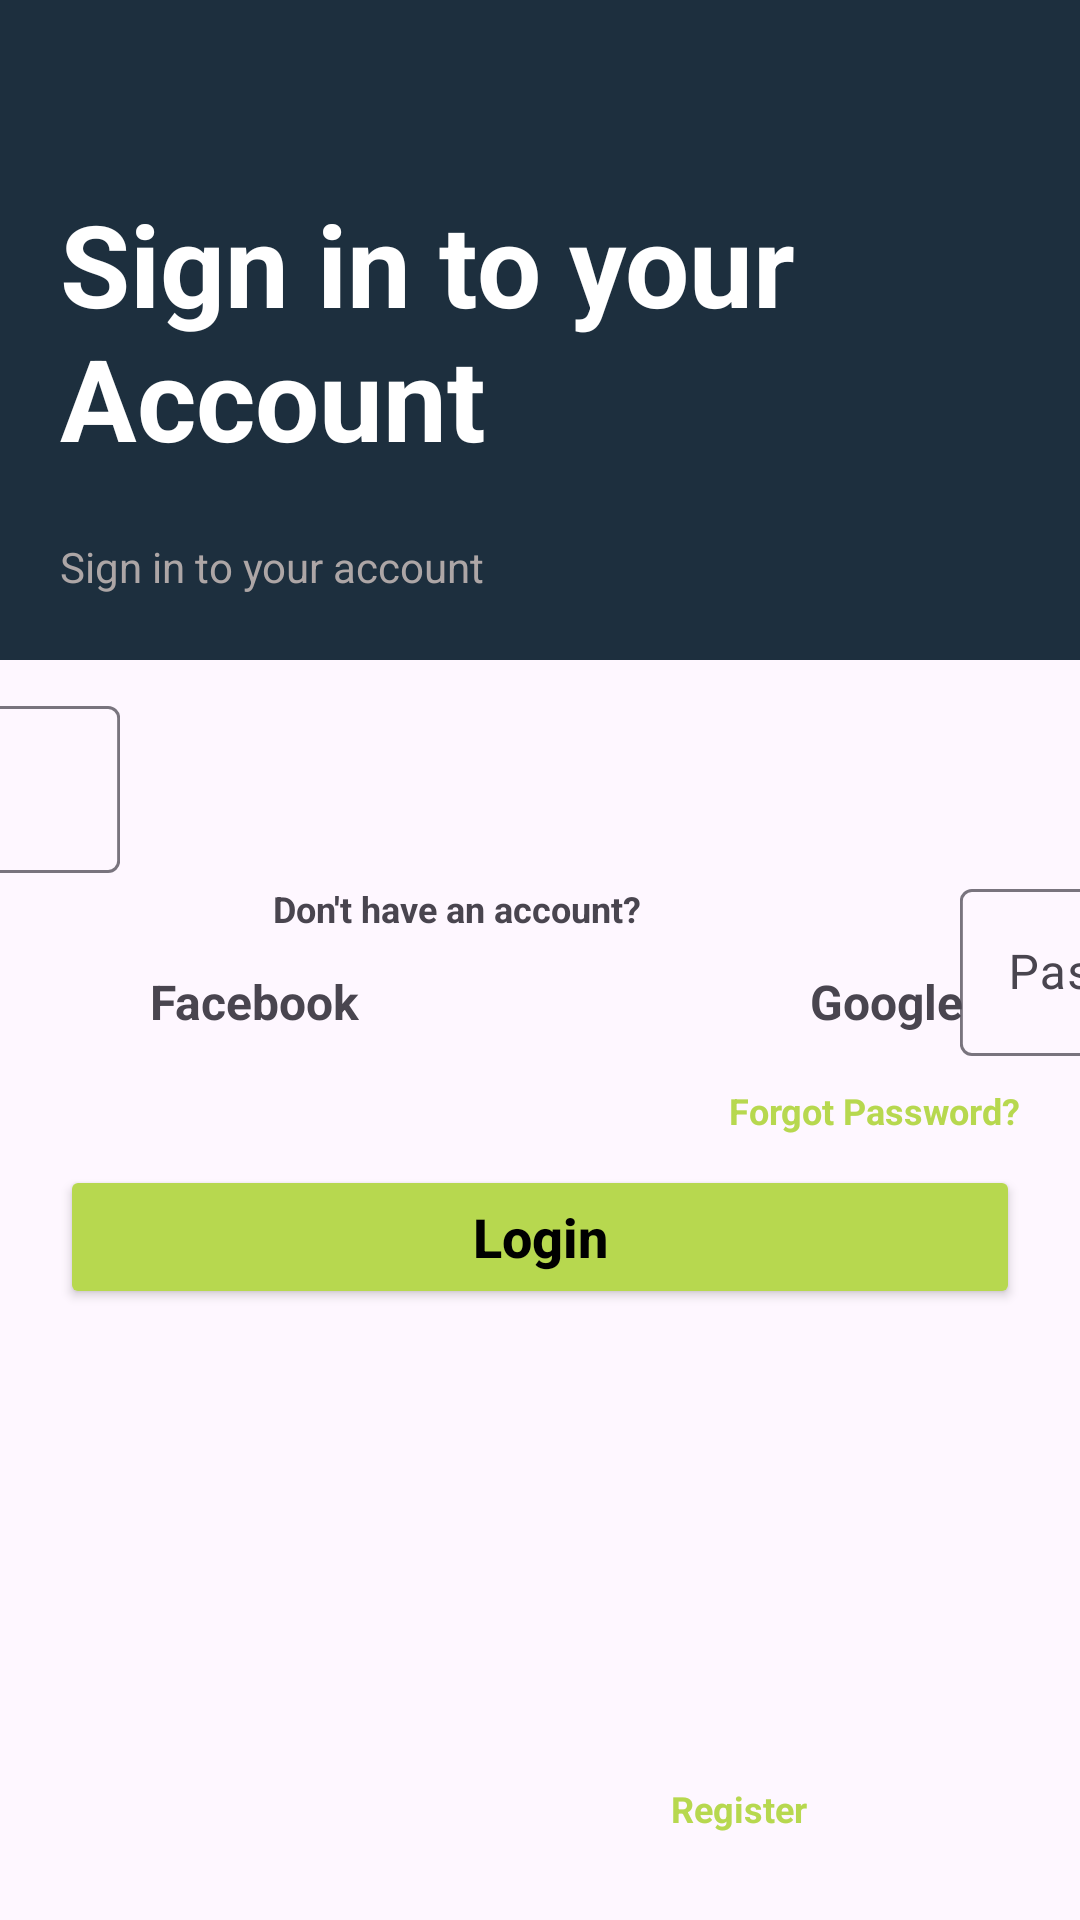

Here is an Android app screen rendered from its layout file. Give the layout XML and the strings, colors and styles it references.
<!-- AndroidManifest.xml: application theme Theme.V_LearningAndroid -->
<!-- res/layout/activity_motion_layout_animation1.xml -->
<?xml version="1.0" encoding="utf-8"?>
<androidx.constraintlayout.widget.ConstraintLayout
    xmlns:android="http://schemas.android.com/apk/res/android"
    xmlns:app="http://schemas.android.com/apk/res-auto"
    xmlns:tools="http://schemas.android.com/tools"
    android:id="@+id/main"
    android:layout_width="match_parent"
    android:layout_height="match_parent"
    tools:context=".MotionLayoutAnimation1Activity">

    <ScrollView
        android:id="@+id/scrollView"
        android:layout_width="match_parent"
        android:layout_height="match_parent"
        app:layout_constraintBottom_toBottomOf="parent"
        app:layout_constraintEnd_toEndOf="parent"
        app:layout_constraintStart_toStartOf="parent"
        app:layout_constraintTop_toTopOf="parent">

        <androidx.constraintlayout.motion.widget.MotionLayout
            android:id="@+id/constraintLayout"
            android:layout_width="match_parent"
            android:layout_height="wrap_content"
            app:layoutDescription="@xml/activity_motion_layout_animation_xml_constraintlayout_scene">

            <ImageView
                android:id="@+id/imageViewTopBG"
                android:layout_width="match_parent"
                android:layout_height="220dp"
                android:src="@color/blue_top_bg"
                app:layout_constraintEnd_toEndOf="parent"
                app:layout_constraintStart_toStartOf="parent"
                app:layout_constraintTop_toTopOf="parent" />

            <TextView
                android:id="@+id/textViewSignIn"
                android:layout_width="wrap_content"
                android:layout_height="wrap_content"
                android:layout_marginStart="20dp"
                android:text="@string/sign_in_text"
                android:textColor="@color/white"
                android:textSize="38sp"
                android:textStyle="bold"
                app:layout_constraintBottom_toBottomOf="@id/imageViewTopBG"
                app:layout_constraintStart_toStartOf="@id/imageViewTopBG"
                app:layout_constraintTop_toTopOf="@id/imageViewTopBG" />

            <TextView
                android:id="@+id/textViewSignInInfo"
                android:layout_width="wrap_content"
                android:layout_height="wrap_content"
                android:text="Sign in to your account"
                android:textColor="#ADA6A6"
                app:layout_constraintBottom_toBottomOf="@id/imageViewTopBG"
                app:layout_constraintStart_toStartOf="@id/textViewSignIn"
                app:layout_constraintTop_toBottomOf="@id/textViewSignIn" />

            <com.google.android.material.textfield.TextInputLayout
                android:id="@+id/textInputLayoutEmail"
                android:layout_width="match_parent"
                android:layout_height="wrap_content"
                android:layout_marginStart="20dp"
                android:layout_marginTop="10dp"
                android:layout_marginEnd="20dp"
                app:layout_constraintEnd_toEndOf="parent"
                app:layout_constraintStart_toStartOf="parent"
                app:layout_constraintTop_toBottomOf="@id/imageViewTopBG">

                <com.google.android.material.textfield.TextInputEditText
                    android:id="@+id/textInputEditTextEmail"
                    android:layout_width="match_parent"
                    android:layout_height="wrap_content"
                    android:hint="Email"
                    android:inputType="textEmailAddress" />

            </com.google.android.material.textfield.TextInputLayout>

            <com.google.android.material.textfield.TextInputLayout
                android:id="@+id/textInputLayoutPassword"
                android:layout_width="match_parent"
                android:layout_height="wrap_content"
                android:layout_marginStart="20dp"
                android:layout_marginEnd="20dp"
                app:endIconMode="password_toggle"
                app:layout_constraintEnd_toEndOf="parent"
                app:layout_constraintStart_toStartOf="parent"
                app:layout_constraintTop_toBottomOf="@id/textInputLayoutEmail">

                <com.google.android.material.textfield.TextInputEditText
                    android:id="@+id/textInputEditTextPassword"
                    android:layout_width="match_parent"
                    android:layout_height="wrap_content"
                    android:hint="Password"
                    android:inputType="textPassword" />

            </com.google.android.material.textfield.TextInputLayout>

            <TextView
                android:id="@+id/textViewForgotPassword"
                android:layout_width="wrap_content"
                android:layout_height="wrap_content"
                android:layout_marginTop="10dp"
                android:text="Forgot Password?"
                android:textColor="@color/green_button"
                android:textSize="12sp"
                android:textStyle="bold"
                app:layout_constraintEnd_toEndOf="@id/textInputLayoutPassword"
                app:layout_constraintHorizontal_bias="1"
                app:layout_constraintStart_toStartOf="parent"
                app:layout_constraintTop_toBottomOf="@id/textInputLayoutPassword" />

            <Button
                android:id="@+id/buttonLogin"
                android:layout_width="match_parent"
                android:layout_height="wrap_content"
                android:layout_marginStart="20dp"
                android:layout_marginTop="10dp"
                android:layout_marginEnd="20dp"
                android:backgroundTint="@color/green_button"
                android:text="Login"
                android:textAllCaps="false"
                android:textColor="@color/black"
                android:textSize="18sp"
                android:textStyle="bold"
                app:layout_constraintEnd_toEndOf="parent"
                app:layout_constraintStart_toStartOf="parent"
                app:layout_constraintTop_toBottomOf="@id/textViewForgotPassword" />

            <LinearLayout
                android:id="@+id/linearLayoutAlternateSignInOptions"
                android:layout_width="0dp"
                android:layout_height="wrap_content"
                android:layout_marginStart="20dp"
                android:layout_marginTop="30dp"
                android:layout_marginEnd="20dp"
                android:gravity="center"
                android:orientation="horizontal"
                app:layout_constraintEnd_toEndOf="parent"
                app:layout_constraintStart_toStartOf="parent"
                app:layout_constraintTop_toBottomOf="@id/buttonLogin">

                <com.google.android.material.divider.MaterialDivider
                    android:layout_width="70dp"
                    android:layout_height="wrap_content" />

                <TextView
                    android:layout_width="wrap_content"
                    android:layout_height="wrap_content"
                    android:text="Or login with"
                    android:textSize="16sp"
                    android:textStyle="bold" />

                <com.google.android.material.divider.MaterialDivider
                    android:layout_width="70dp"
                    android:layout_height="wrap_content" />

            </LinearLayout>

            <LinearLayout
                android:id="@+id/linearLayoutGoogleSignIn"
                android:layout_width="wrap_content"
                android:layout_height="wrap_content"
                android:layout_marginStart="20dp"
                android:layout_marginTop="35dp"
                android:gravity="center_vertical"
                android:orientation="horizontal"
                app:layout_constraintStart_toStartOf="@id/buttonLogin"
                app:layout_constraintTop_toBottomOf="@id/linearLayoutAlternateSignInOptions">

                <ImageView
                    android:layout_width="20dp"
                    android:layout_height="20dp"
                    android:layout_marginEnd="10dp"
                    android:src="@drawable/ic_google" />

                <TextView
                    android:layout_width="wrap_content"
                    android:layout_height="wrap_content"
                    android:text="Google"
                    android:textSize="16sp"
                    android:textStyle="bold" />

            </LinearLayout>

            <LinearLayout
                android:id="@+id/linearLayoutFacebookSignIn"
                android:layout_width="wrap_content"
                android:layout_height="wrap_content"
                android:layout_marginTop="35dp"
                android:layout_marginEnd="20dp"
                android:gravity="center_vertical"
                android:orientation="horizontal"
                app:layout_constraintEnd_toEndOf="@id/buttonLogin"
                app:layout_constraintTop_toBottomOf="@id/linearLayoutAlternateSignInOptions">

                <ImageView
                    android:layout_width="20dp"
                    android:layout_height="20dp"
                    android:layout_marginEnd="10dp"
                    android:src="@drawable/ic_facebook" />

                <TextView
                    android:layout_width="wrap_content"
                    android:layout_height="wrap_content"
                    android:text="Facebook"
                    android:textSize="16sp"
                    android:textStyle="bold" />

            </LinearLayout>

            <TextView
                android:id="@+id/textViewDontHaveAnAccount"
                android:layout_width="wrap_content"
                android:layout_height="wrap_content"
                android:layout_marginTop="50dp"
                android:text="Don't have an account?"
                android:textSize="12sp"
                android:textStyle="bold"
                app:layout_constraintBottom_toBottomOf="parent"
                app:layout_constraintEnd_toStartOf="@+id/textViewRegister"
                app:layout_constraintHorizontal_chainStyle="packed"
                app:layout_constraintStart_toStartOf="parent"
                app:layout_constraintTop_toBottomOf="@id/linearLayoutGoogleSignIn" />

            <TextView
                android:id="@+id/textViewRegister"
                android:layout_width="wrap_content"
                android:layout_height="wrap_content"
                android:layout_marginStart="10dp"
                android:text="Register"
                android:textColor="@color/green_button"
                android:textSize="12sp"
                android:textStyle="bold"
                app:layout_constraintBottom_toBottomOf="parent"
                app:layout_constraintEnd_toEndOf="parent"
                app:layout_constraintStart_toEndOf="@+id/textViewDontHaveAnAccount" />

        </androidx.constraintlayout.motion.widget.MotionLayout>

    </ScrollView>

</androidx.constraintlayout.widget.ConstraintLayout>
<!-- resources referenced by this layout -->
<resources>
  <color name="black">#FF000000</color>
  <color name="blue_top_bg">#FF1d2f3e</color>
  <color name="green_button">#FFb7d84f</color>
  <color name="white">#FFFFFFFF</color>
  <string name="sign_in_text">Sign in to your \nAccount</string>
  <style name="Theme.V_LearningAndroid" parent="Base.Theme.V_LearningAndroid" />
  <style name="Base.Theme.V_LearningAndroid" parent="Theme.Material3.DayNight.NoActionBar">
          
          
      </style>
</resources>
